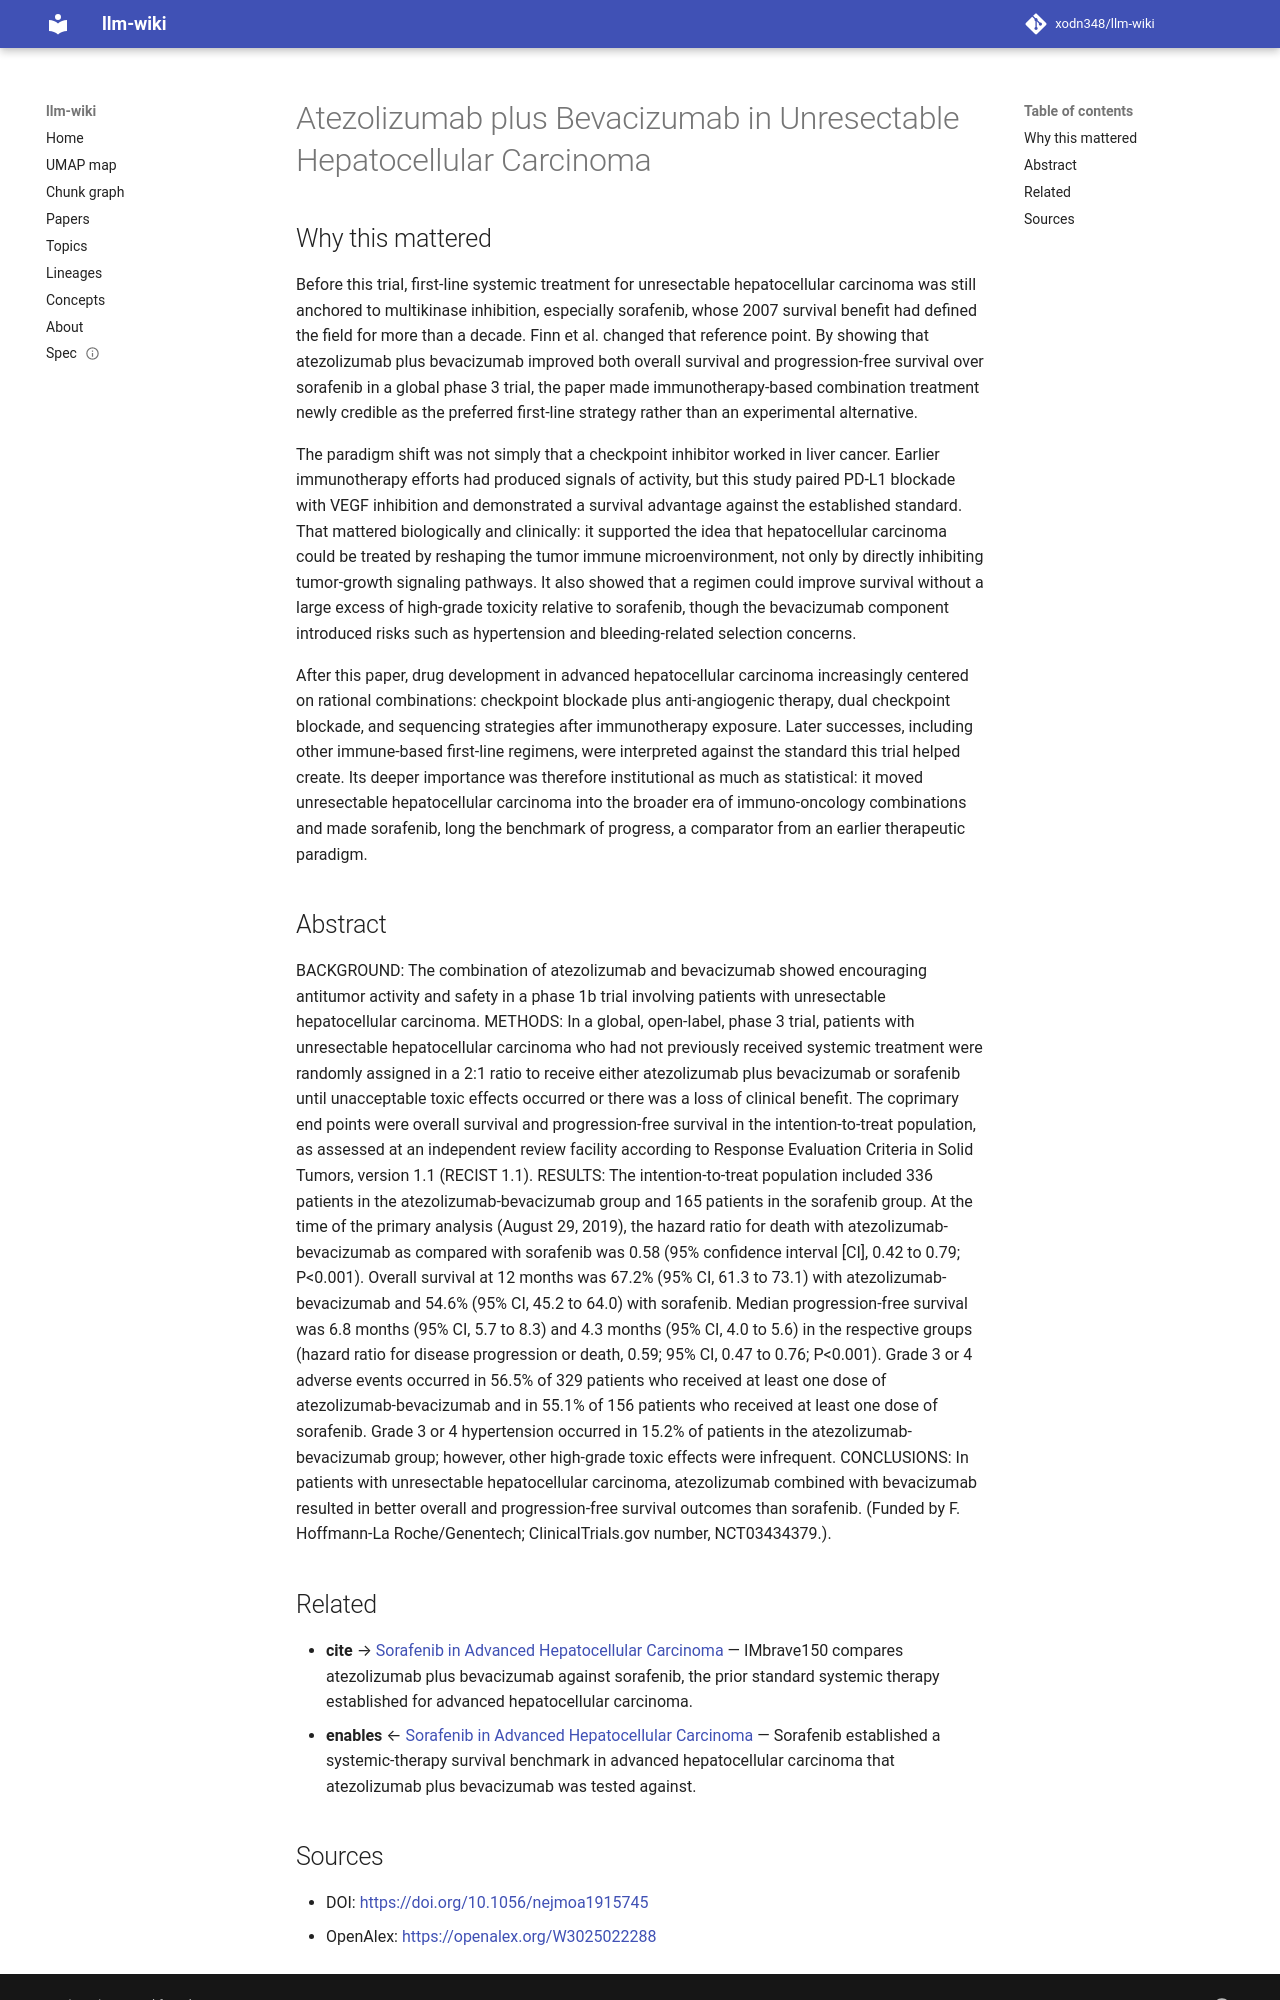

repository: xodn348/llm-wiki · page: paper/10_1056_nejmoa1915745/index.html · generator: mkdocs

---
title: Atezolizumab plus Bevacizumab in Unresectable Hepatocellular Carcinoma
doi: 10.1056/nejmoa1915745
openalex_id: https://openalex.org/W3025022288
year: 2020
venue: New England Journal of Medicine
authors: Richard S. Finn, Shukui Qin, Masafumi Ikeda, Peter R. Galle, Michel Ducreux,
  Tae‐You Kim, Masatoshi Kudo, В. В. Бредер
citations: 7102
fleming_tier: true
concepts:
- Atezolizumab
- Bevacizumab
- Hepatocellular carcinoma
- Medicine
- Oncology
- Internal medicine
- Carcinoma
- Cancer
- Chemotherapy
- Immunotherapy
---

# Atezolizumab plus Bevacizumab in Unresectable Hepatocellular Carcinoma

## Why this mattered

Before this trial, first-line systemic treatment for unresectable hepatocellular carcinoma was still anchored to multikinase inhibition, especially sorafenib, whose 2007 survival benefit had defined the field for more than a decade. Finn et al. changed that reference point. By showing that atezolizumab plus bevacizumab improved both overall survival and progression-free survival over sorafenib in a global phase 3 trial, the paper made immunotherapy-based combination treatment newly credible as the preferred first-line strategy rather than an experimental alternative.

The paradigm shift was not simply that a checkpoint inhibitor worked in liver cancer. Earlier immunotherapy efforts had produced signals of activity, but this study paired PD-L1 blockade with VEGF inhibition and demonstrated a survival advantage against the established standard. That mattered biologically and clinically: it supported the idea that hepatocellular carcinoma could be treated by reshaping the tumor immune microenvironment, not only by directly inhibiting tumor-growth signaling pathways. It also showed that a regimen could improve survival without a large excess of high-grade toxicity relative to sorafenib, though the bevacizumab component introduced risks such as hypertension and bleeding-related selection concerns.

After this paper, drug development in advanced hepatocellular carcinoma increasingly centered on rational combinations: checkpoint blockade plus anti-angiogenic therapy, dual checkpoint blockade, and sequencing strategies after immunotherapy exposure. Later successes, including other immune-based first-line regimens, were interpreted against the standard this trial helped create. Its deeper importance was therefore institutional as much as statistical: it moved unresectable hepatocellular carcinoma into the broader era of immuno-oncology combinations and made sorafenib, long the benchmark of progress, a comparator from an earlier therapeutic paradigm.

## Abstract

BACKGROUND: The combination of atezolizumab and bevacizumab showed encouraging antitumor activity and safety in a phase 1b trial involving patients with unresectable hepatocellular carcinoma. METHODS: In a global, open-label, phase 3 trial, patients with unresectable hepatocellular carcinoma who had not previously received systemic treatment were randomly assigned in a 2:1 ratio to receive either atezolizumab plus bevacizumab or sorafenib until unacceptable toxic effects occurred or there was a loss of clinical benefit. The coprimary end points were overall survival and progression-free survival in the intention-to-treat population, as assessed at an independent review facility according to Response Evaluation Criteria in Solid Tumors, version 1.1 (RECIST 1.1). RESULTS: The intention-to-treat population included 336 patients in the atezolizumab-bevacizumab group and 165 patients in the sorafenib group. At the time of the primary analysis (August 29, 2019), the hazard ratio for death with atezolizumab-bevacizumab as compared with sorafenib was 0.58 (95% confidence interval [CI], 0.42 to 0.79; P<0.001). Overall survival at 12 months was 67.2% (95% CI, 61.3 to 73.1) with atezolizumab-bevacizumab and 54.6% (95% CI, 45.2 to 64.0) with sorafenib. Median progression-free survival was 6.8 months (95% CI, 5.7 to 8.3) and 4.3 months (95% CI, 4.0 to 5.6) in the respective groups (hazard ratio for disease progression or death, 0.59; 95% CI, 0.47 to 0.76; P<0.001). Grade 3 or 4 adverse events occurred in 56.5% of 329 patients who received at least one dose of atezolizumab-bevacizumab and in 55.1% of 156 patients who received at least one dose of sorafenib. Grade 3 or 4 hypertension occurred in 15.2% of patients in the atezolizumab-bevacizumab group; however, other high-grade toxic effects were infrequent. CONCLUSIONS: In patients with unresectable hepatocellular carcinoma, atezolizumab combined with bevacizumab resulted in better overall and progression-free survival outcomes than sorafenib. (Funded by F. Hoffmann-La Roche/Genentech; ClinicalTrials.gov number, NCT03434379.).


## Related

- **cite** → [Sorafenib in Advanced Hepatocellular Carcinoma](10_1056_nejmoa0708857.md) — IMbrave150 compares atezolizumab plus bevacizumab against sorafenib, the prior standard systemic therapy established for advanced hepatocellular carcinoma.
- **enables** ← [Sorafenib in Advanced Hepatocellular Carcinoma](10_1056_nejmoa0708857.md) — Sorafenib established a systemic-therapy survival benchmark in advanced hepatocellular carcinoma that atezolizumab plus bevacizumab was tested against.
